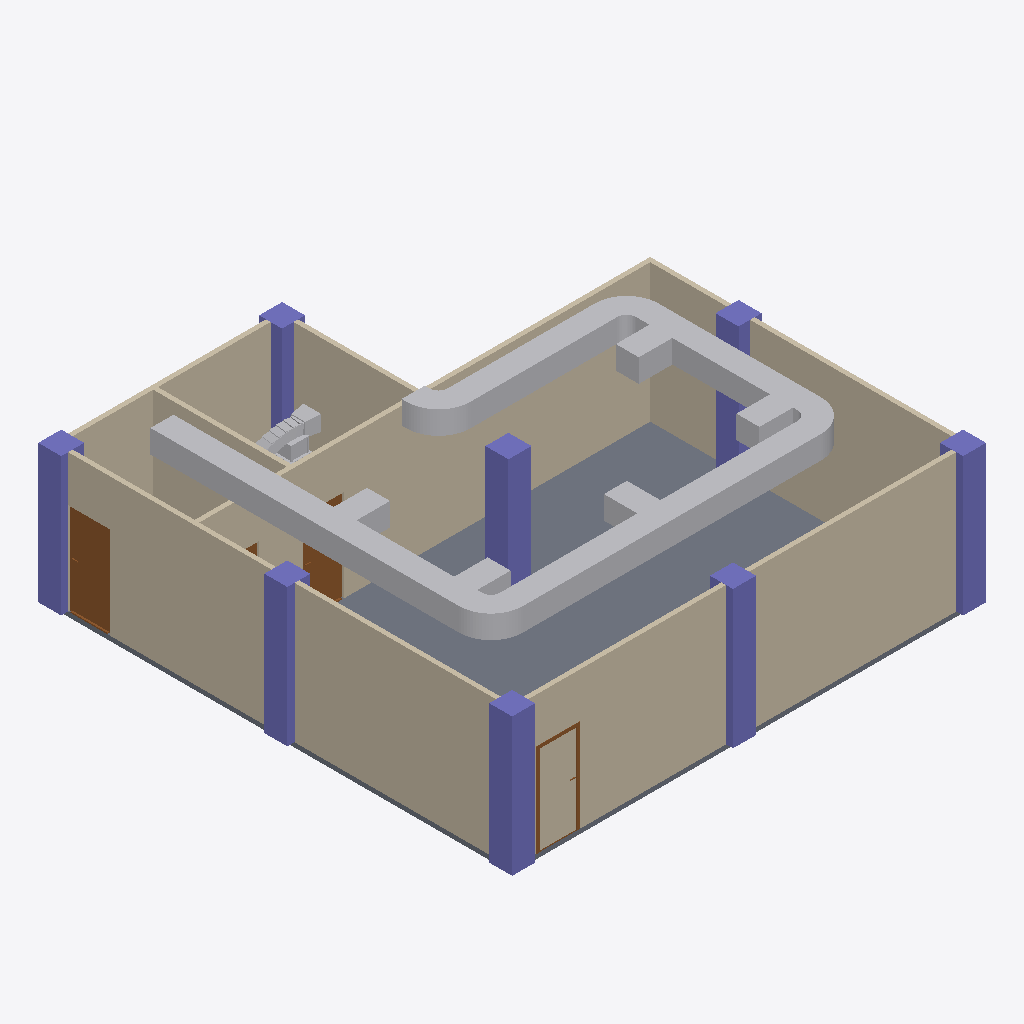
Isometric view of an IFC building model (IFC-SPF (STEP), schema IFC4, length unit metre), seen from the south-west, elements coloured by IFC class: 19 other elements (light grey), 10 walls (beige), 8 columns (violet), 4 doors (brown), 1 slab (grey).
Extent 10.3 m × 10.3 m × 3.6 m (x, y, z). Storeys (3): Archi/Struc at 0.00 m; Piping at 2.80 m; Ducting at 3.00 m. Elements (42): 10 IfcDuctSegment, 10 IfcWall, 9 IfcDuctFitting, 8 IfcColumn, 4 IfcDoor, 1 IfcSlab.

HEADER;
FILE_DESCRIPTION(('ViewDefinition[DesignTransferView]'),'2;1');
FILE_NAME('s10_Capstone-Revision.ifc','2025-09-30T11:09:13+08:00',(''),(''),'IfcOpenShell 0.8.3-post1','Bonsai 0.8.3-post1','');
FILE_SCHEMA(('IFC4'));
ENDSEC;
DATA;
#1=IFCPROJECT('07hlVbOiH52Ox7fq37Qbpp',$,'My Project',$,$,$,$,(#14,#26),#9);
#31=IFCSITE('0cmftNGoDDKgFtJb07o4pK',$,'My Site',$,$,#54,$,$,$,$,$,$,$,$);
#37=IFCBUILDING('2mYMf5uF16GeP4ritiAJkr',$,'My Building',$,$,#60,$,$,$,$,$,$);
#43=IFCBUILDINGSTOREY('0qlm5nv0b51Qc2Jk0YO2FS',$,'Archi/Struc',$,$,#66,$,$,$,$);
#67=IFCBUILDINGSTOREY('06lp4nJ3f8z857XhbAeyye',$,'Piping',$,$,#105,$,$,$,$);
#84=IFCBUILDINGSTOREY('3RQuMo$fL6_9e8YYKXlPld',$,'Ducting',$,$,#8142,$,$,$,$);
#2103=IFCWALL('09LMPc7BbC_ANhbefU8idV',$,'Wall',$,$,#2114,#2109,$,$);
#118=IFCWALL('0fw6HLwY53RAzWHjtYO$UM',$,'Wall',$,$,#386,#126,$,$);
#2298=IFCSLAB('3fDYr76y1BNRnecoVU3rRr',$,'Slab',$,$,#2306,#2313,$,$);
#2128=IFCWALL('2aW15mekn91gN6eGp_qCC2',$,'Wall',$,$,#2139,#2134,$,$);
#2153=IFCWALL('1LTN7RjUn00hkbgqEQlW36',$,'Wall',$,$,#2262,#2159,$,$);
#8157=IFCDUCTSEGMENT('1F$kcPJFnC5gI57FTKaGyh',$,'DuctSegment',$,$,#15136,#8169,$,$);
#568=IFCWALL('2QMlaDZd1DmwiHRYoWliZM',$,'Wall',$,$,#579,#574,$,$);
#8193=IFCDUCTSEGMENT('2rKjE$7GP5EvFMfve1vKYj',$,'DuctSegment',$,$,#15141,#8204,$,$);
#195=IFCWALL('3Sg$gnuZLAJh2$Gk06S5Dv',$,'Wall',$,$,#354,#201,$,$);
#990=IFCWALL('0vXJwsE4v2wAnGeZdOzBnW',$,'Wall',$,$,#1001,#996,$,$);
#1471=IFCCOLUMN('3yQKcCoMTAogaEuQne_VZl',$,'Column',$,$,#1478,#1482,$,$);
#952=IFCWALL('296YnxuZj7sR6pgH1TnBkl',$,'Wall',$,$,#963,#958,$,$);
#8298=IFCDUCTSEGMENT('3QGncKdVzB9xhEbuT7H8OA',$,'DuctSegment',$,$,#15151,#8309,$,$);
#8228=IFCDUCTSEGMENT('1sfTuz73f9w8Gfd8_Qouvs',$,'DuctSegment',$,$,#15146,#8239,$,$);
#1515=IFCCOLUMN('0DPZkq2xvDbOSvW3tQukYA',$,'Column',$,$,#2347,#1526,$,$);
#1493=IFCCOLUMN('02rdNPYbf34vDv79beRq_8',$,'Column',$,$,#1500,#1504,$,$);
#1449=IFCCOLUMN('08wVPYmtD40AZbr4fwmses',$,'Column',$,$,#1456,#1460,$,$);
#2321=IFCCOLUMN('1apa6LGdvA5xxIq65z_wpJ',$,'Column',$,$,#15076,#2332,$,$);
#1382=IFCCOLUMN('2lJ5Du2cr618QrtfZ2ouzM',$,'Column',$,$,#1390,#1394,$,$);
#618=IFCWALL('341zPVh8r2Ae5rLQ0gRrze',$,'Wall',$,$,#629,#624,$,$);
#593=IFCWALL('2WutbPRY1EaQzB25EwrSAn',$,'Wall',$,$,#604,#599,$,$);
#1279=IFCDOOR('3IgKYd6m97yB2lHS7w$Mwo',$,'Door',$,$,#1327,#1287,$,2.0,0.899999976158142,$,$,$);
#8648=IFCDUCTFITTING('0NyuL$76L4$Rf0UotRyZN9',$,'DuctFitting',$,$,#15096,#8656,$,$);
#8451=IFCDUCTFITTING('0zCJuuy9P6gwfy4b1k57gh',$,'DuctFitting',$,$,#15086,#8460,$,$);
#2348=IFCCOLUMN('2o6f2fTkz5uQvUKjGA9MQE',$,'Column',$,$,#15081,#2359,$,$);
#1427=IFCCOLUMN('1EqYJlIfbCt9lACGKB4ANE',$,'Column',$,$,#1434,#1438,$,$);
#8878=IFCDUCTSEGMENT('3uHMC5CzX8XACkYOr_ZIsy',$,'DuctSegment',$,$,#15161,#8914,$,$);
#8108=IFCDUCTSEGMENT('0WTikwNpH4Qx7WPbh6gxEC',$,'DuctSegment',$,$,#15131,#8118,$,$);
#8971=IFCDUCTSEGMENT('3ImJzk7OT4U8_rs4_ekFSZ',$,'DuctSegment',$,$,#15166,#9005,$,$);
#8741=IFCDUCTFITTING('3t6LofAyzFFu3355pYRqpP',$,'DuctFitting',$,$,#15101,#8749,$,$);
#8550=IFCDUCTFITTING('03yXXJ0Vr5L9KlRhC862vF',$,'DuctFitting',$,$,#15091,#8558,$,$);
#1230=IFCDOOR('04RKL4aqz68uW60gHcVM9z',$,'Door',$,$,#1278,#1238,$,2.0,0.899999976158142,$,$,$);
#8777=IFCDUCTSEGMENT('2tpxHcoMz2Ag231HKsbA0$',$,'DuctSegment',$,$,#15156,#8788,$,$);
#9153=IFCDUCTSEGMENT('1roR8jDfv1i94ICN0j9lx6',$,'DuctSegment',$,$,#15176,#9187,$,$);
#9060=IFCDUCTSEGMENT('1HwB_zyUv42wDZXa_oty1j',$,'DuctSegment',$,$,#15171,#9096,$,$);
#1328=IFCDOOR('2wkZBdKBv6xOm5LKJjTZwO',$,'Door',$,$,#1376,#1336,$,2.0,0.899999976158142,$,$,$);
#8930=IFCDUCTFITTING('018f7JPCb5GRolkAZ6R$go',$,'DuctFitting',$,$,#15111,#8955,$,$);
#9021=IFCDUCTFITTING('1Qx1d8$sH89xiV4eKLokqV',$,'DuctFitting',$,$,#15116,#9044,$,$);
#9112=IFCDUCTFITTING('1ac$J$e9r4kQ6JBLGRoxR7',$,'DuctFitting',$,$,#15121,#9137,$,$);
#8816=IFCDUCTFITTING('3mWPcQopT9JwsD1dmj$YDP',$,'DuctFitting',$,$,#15106,#8828,$,$);
#9203=IFCDUCTFITTING('2ua48PZzH4BhFV0Il_D6BR',$,'DuctFitting',$,$,#15126,#9226,$,$);
#1165=IFCDOOR('0VFwqghWLEZ9jGqB$bOFPd',$,'Door',$,$,#1229,#1174,$,2.0,0.899999976158142,$,$,$);
ENDSEC;